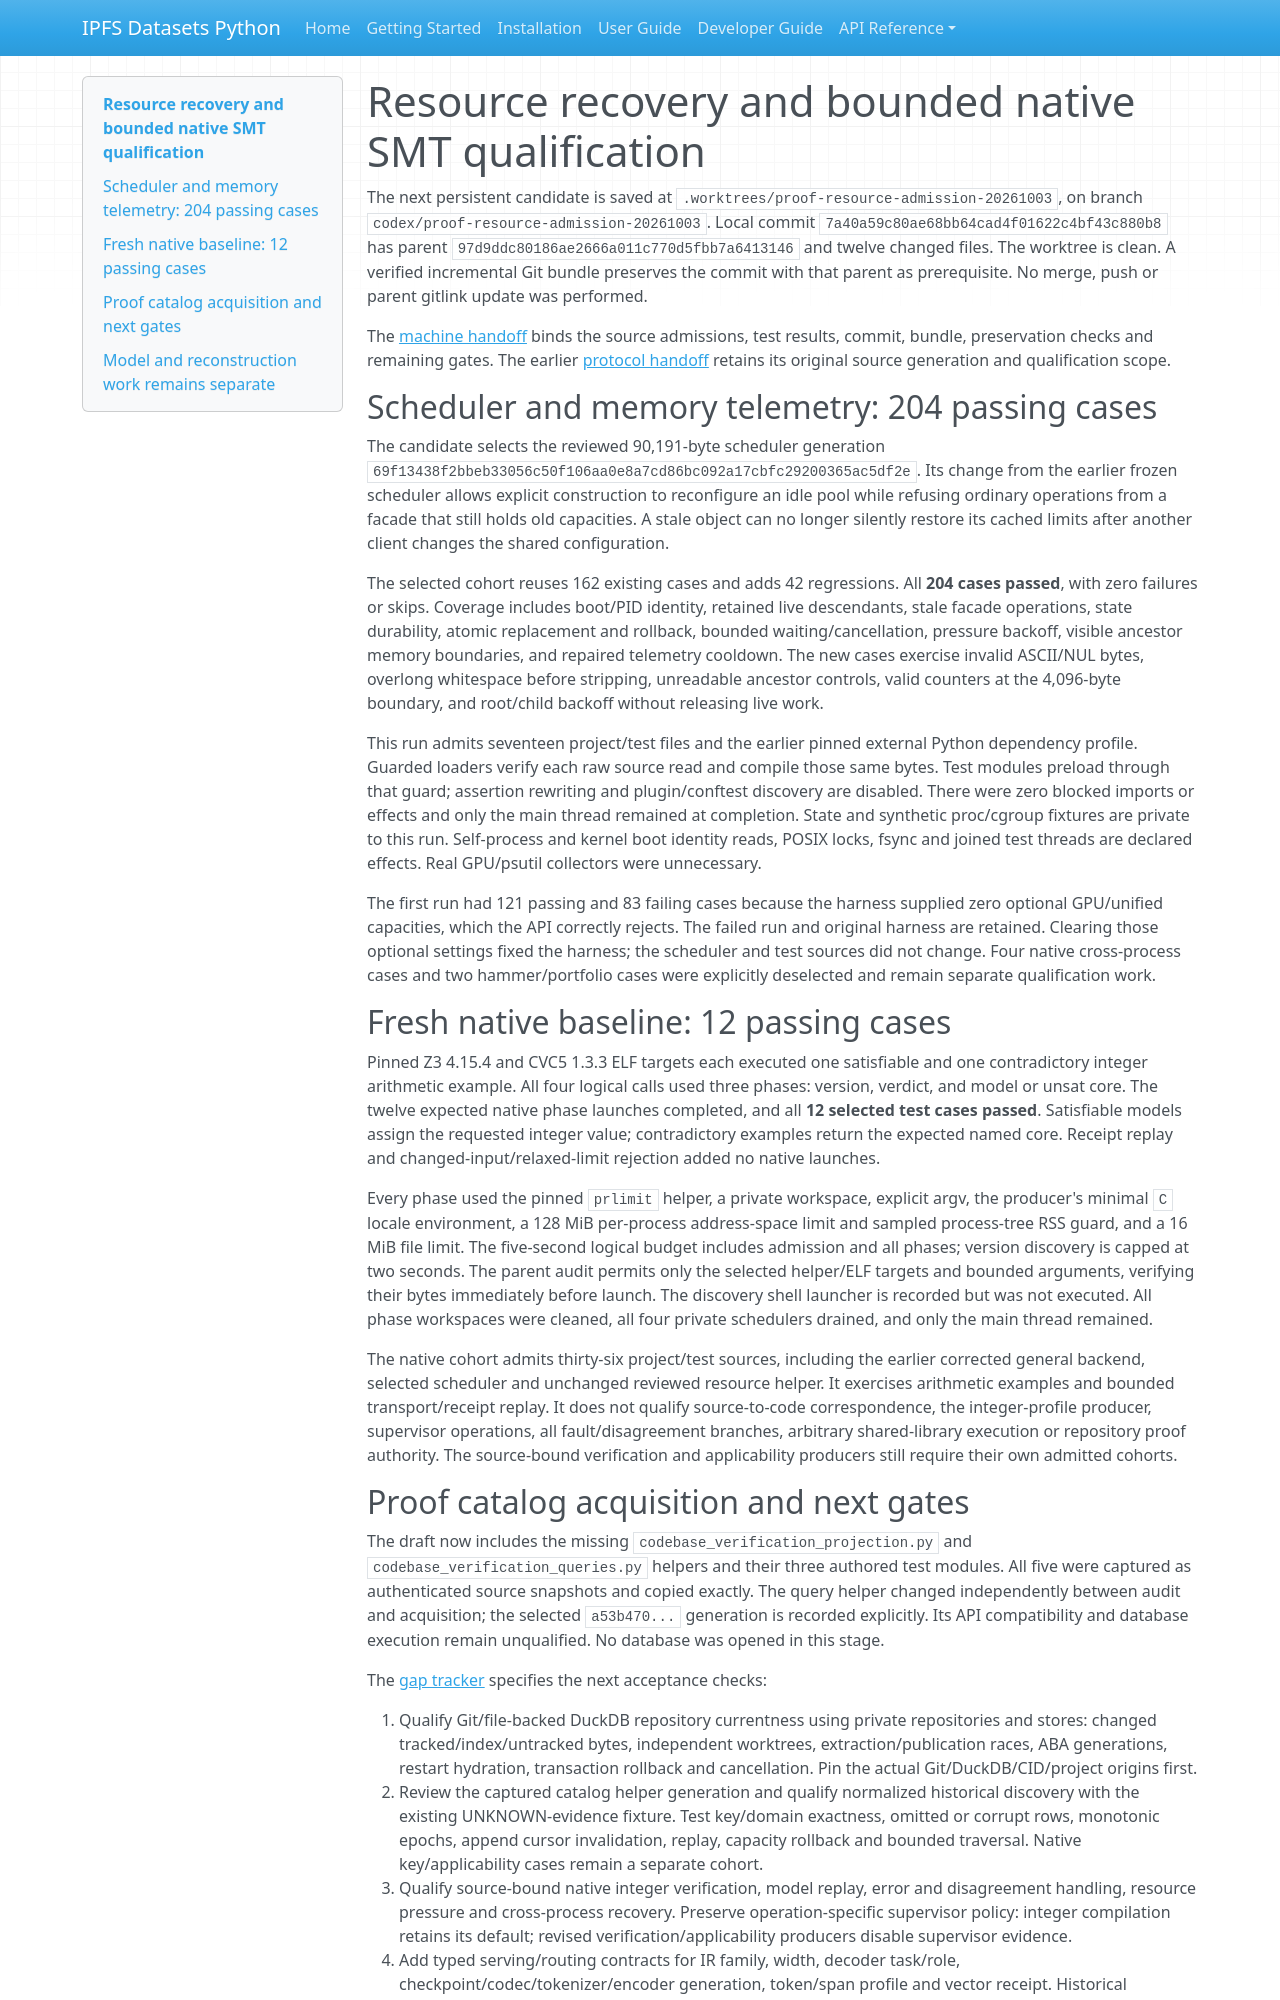

repository: endomorphosis/ipfs_datasets_py · page: autoencoders/pilots/intent_codebase_grounding/resource_native_handoff/index.html · generator: mkdocs

# Resource recovery and bounded native SMT qualification

The next persistent candidate is saved at
`.worktrees/proof-resource-admission-20261003`, on branch
`codex/proof-resource-admission-20261003`. Local commit
`7a40a59c80ae68bb64cad4f01622c4bf43c880b8` has parent
`97d9ddc80186ae2666a011c770d5fbb7a6413146` and twelve changed files.
The worktree is clean. A verified incremental Git bundle preserves the commit
with that parent as prerequisite. No merge, push or parent gitlink update was
performed.

The [machine handoff](resource_native_handoff.json) binds the source admissions,
test results, commit, bundle, preservation checks and remaining gates. The
earlier [protocol handoff](protocol_admission_handoff.md) retains its original
source generation and qualification scope.

## Scheduler and memory telemetry: 204 passing cases

The candidate selects the reviewed 90,191-byte scheduler generation
`69f13438f2bbeb33056c50f106aa0e8a7cd86bc092a17cbfc29200365ac5df2e`.
Its change from the earlier frozen scheduler allows explicit construction to
reconfigure an idle pool while refusing ordinary operations from a facade that
still holds old capacities. A stale object can no longer silently restore its
cached limits after another client changes the shared configuration.

The selected cohort reuses 162 existing cases and adds 42 regressions. All
**204 cases passed**, with zero failures or skips. Coverage includes boot/PID
identity, retained live descendants, stale facade operations, state durability,
atomic replacement and rollback, bounded waiting/cancellation, pressure
backoff, visible ancestor memory boundaries, and repaired telemetry cooldown.
The new cases exercise invalid ASCII/NUL bytes, overlong whitespace before
stripping, unreadable ancestor controls, valid counters at the 4,096-byte
boundary, and root/child backoff without releasing live work.

This run admits seventeen project/test files and the earlier pinned external
Python dependency profile. Guarded loaders verify each raw source read and
compile those same bytes. Test modules preload through that guard; assertion
rewriting and plugin/conftest discovery are disabled. There were zero blocked
imports or effects and only the main thread remained at completion. State and
synthetic proc/cgroup fixtures are private to this run. Self-process and kernel
boot identity reads, POSIX locks, fsync and joined test threads are declared
effects. Real GPU/psutil collectors were unnecessary.

The first run had 121 passing and 83 failing cases because the harness supplied
zero optional GPU/unified capacities, which the API correctly rejects. The
failed run and original harness are retained. Clearing those optional settings
fixed the harness; the scheduler and test sources did not change. Four native
cross-process cases and two hammer/portfolio cases were explicitly deselected
and remain separate qualification work.

## Fresh native baseline: 12 passing cases

Pinned Z3 4.15.4 and CVC5 1.3.3 ELF targets each executed one satisfiable and
one contradictory integer arithmetic example. All four logical calls used
three phases: version, verdict, and model or unsat core. The twelve expected
native phase launches completed, and all **12 selected test cases passed**.
Satisfiable models assign the requested integer value; contradictory examples
return the expected named core. Receipt replay and changed-input/relaxed-limit
rejection added no native launches.

Every phase used the pinned `prlimit` helper, a private workspace, explicit
argv, the producer's minimal `C` locale environment, a 128 MiB per-process
address-space limit and sampled process-tree RSS guard, and a 16 MiB file
limit. The five-second logical budget includes
admission and all phases; version discovery is capped at two seconds. The
parent audit permits only the selected helper/ELF targets and bounded arguments,
verifying their bytes immediately before launch. The discovery shell launcher
is recorded but was not executed. All phase workspaces were cleaned, all four
private schedulers drained, and only the main thread remained.

The native cohort admits thirty-six project/test sources, including the earlier
corrected general backend, selected scheduler and unchanged reviewed resource
helper. It exercises arithmetic examples and bounded transport/receipt replay.
It does not qualify source-to-code correspondence, the integer-profile producer,
supervisor operations, all fault/disagreement branches, arbitrary shared-library
execution or repository proof authority. The source-bound verification and
applicability producers still require their own admitted cohorts.
